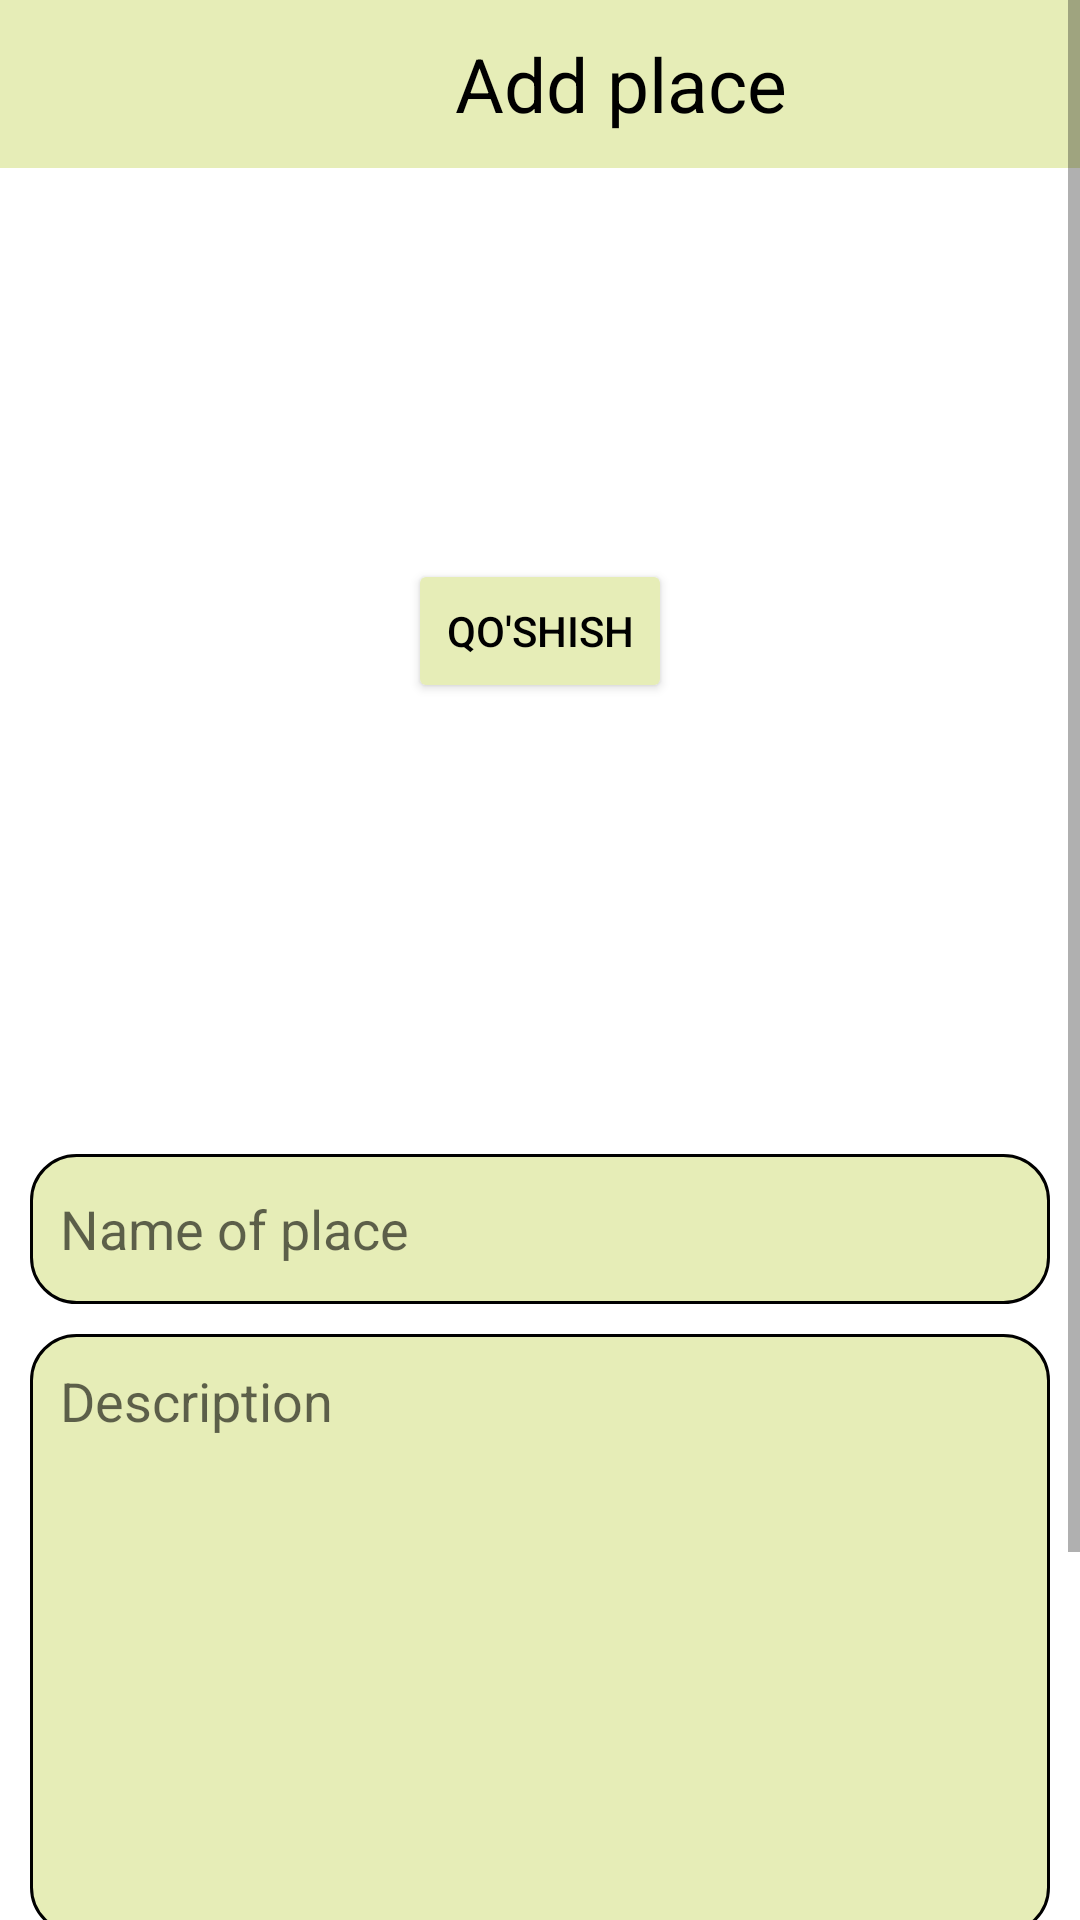

Android layout source for this screen:
<!-- AndroidManifest.xml: application theme Theme.LocationUzbekistan -->
<!-- res/layout/fragment_add.xml -->
<?xml version="1.0" encoding="utf-8"?>
<ScrollView xmlns:android="http://schemas.android.com/apk/res/android"
    xmlns:tools="http://schemas.android.com/tools"
    android:layout_width="match_parent"
    android:layout_height="match_parent"
    xmlns:app="http://schemas.android.com/apk/res-auto"
    android:orientation="vertical"
    tools:ignore="HardcodedText,RtlSymmetry,ContentDescription"
    tools:context=".AddFragment">

    <androidx.constraintlayout.widget.ConstraintLayout
        android:layout_width="match_parent"
        android:layout_height="wrap_content"
        android:paddingBottom="20dp">

        <ImageView
            android:id="@+id/back_btn"
            android:layout_width="0dp"
            android:layout_height="?android:attr/actionBarSize"
            android:background="#E6EDB7"
            android:padding="9dp"
            android:src="@drawable/back_ic"
            app:layout_constraintLeft_toLeftOf="parent"
            app:layout_constraintTop_toTopOf="parent"
            app:layout_constraintWidth_percent="0.15"/>

        <TextView
            android:id="@+id/ad_txt"
            android:layout_width="0dp"
            android:layout_height="?android:attr/actionBarSize"
            android:layout_gravity="center"
            android:background="#E6EDB7"
            android:gravity="center"
            android:text="Add place"
            android:textColor="@color/black"
            android:textSize="25sp"
            app:layout_constraintLeft_toRightOf="@+id/back_btn"
            app:layout_constraintRight_toRightOf="parent"
            app:layout_constraintTop_toTopOf="parent"
            app:layout_constraintWidth_percent="0.85" />



        <androidx.recyclerview.widget.RecyclerView
            android:id="@+id/img_recycle"
            android:layout_width="match_parent"
            android:layout_height="0dp"
            app:layout_constraintHeight_percent="0.4"
            app:layoutManager="androidx.recyclerview.widget.GridLayoutManager"
            android:orientation="vertical"
            app:spanCount="3"
            app:layout_constraintTop_toBottomOf="@id/ad_txt"
            tools:listitem="@layout/img_item_rv"/>

        <Button
            android:id="@+id/ad_img"
            android:layout_width="wrap_content"
            android:layout_height="wrap_content"
            app:layout_constraintTop_toTopOf="@id/img_recycle"
            app:layout_constraintBottom_toBottomOf="@id/img_recycle"
            app:layout_constraintLeft_toLeftOf="@id/img_recycle"
            app:layout_constraintRight_toRightOf="@id/img_recycle"
            android:text="Qo'shish"
            android:backgroundTint="#E6EDB7"
            android:textColor="@color/black"/>

        <EditText
            android:id="@+id/ad_name"
            android:layout_width="match_parent"
            android:layout_height="50dp"
            android:layout_marginStart="10dp"
            android:layout_marginTop="20dp"
            android:layout_marginEnd="10dp"
            android:background="@drawable/back2"
            android:hint="Name of place"
            android:paddingStart="10dp"
            app:layout_constraintLeft_toLeftOf="parent"
            app:layout_constraintRight_toRightOf="parent"
            app:layout_constraintTop_toBottomOf="@id/img_recycle"
            tools:ignore="RtlSymmetry" />


        <EditText
            android:id="@+id/ad_decrp"
            android:layout_width="match_parent"
            android:layout_height="200dp"
            android:layout_margin="10dp"
            android:background="@drawable/back2"
            android:gravity="start"
            android:hint="Description"
            android:paddingStart="10dp"
            android:paddingTop="10dp"
            android:textAlignment="textStart"
            app:layout_constraintLeft_toLeftOf="parent"
            app:layout_constraintRight_toRightOf="parent"
            app:layout_constraintTop_toBottomOf="@id/ad_name"
            tools:ignore="RtlSymmetry" />

            <EditText
                android:id="@+id/ad_link"
                android:layout_width="match_parent"
                android:layout_height="50dp"
                android:background="@drawable/back2"
                android:layout_marginStart="10dp"
                android:layout_marginEnd="10dp"
                android:layout_marginTop="10dp"
                android:hint="Put your link location"
                android:paddingStart="10dp"
                app:layout_constraintTop_toBottomOf="@id/ad_decrp"
                app:layout_constraintLeft_toLeftOf="parent"
                app:layout_constraintRight_toRightOf="parent"/>

        <androidx.cardview.widget.CardView
            android:layout_width="100dp"
            android:layout_height="wrap_content"
            android:layout_gravity="end|bottom"
            android:layout_marginTop="20dp"
            android:layout_marginEnd="20dp"
            app:cardCornerRadius="10dp"
            app:cardElevation="10dp"
            app:layout_constraintRight_toRightOf="parent"
            app:layout_constraintTop_toBottomOf="@id/ad_link">

            <TextView
                android:id="@+id/ad_add_btn"
                android:layout_width="100dp"
                android:layout_height="wrap_content"
                android:background="#BDD184"
                android:gravity="center"
                android:padding="10dp"
                android:text="Save"
                android:textColor="@color/white"
                android:textSize="20sp" />

        </androidx.cardview.widget.CardView>
        
    </androidx.constraintlayout.widget.ConstraintLayout>

</ScrollView>
<!-- res/layout/img_item_rv.xml (included above) -->
<?xml version="1.0" encoding="utf-8"?>
<LinearLayout xmlns:android="http://schemas.android.com/apk/res/android"
    android:layout_width="wrap_content"
    android:layout_height="wrap_content">
    <ImageView
        android:id="@+id/model_img"
        android:layout_width="120dp"
        android:layout_height="120dp"
        android:layout_gravity="center"
        android:scaleType="centerCrop"
        android:src="@drawable/img_ic"/>
</LinearLayout>
<!-- resources referenced by this layout -->
<resources>
  <color name="black">#FF000000</color>
  <color name="white">#FFFFFFFF</color>
  <!-- drawable account_ic: png bitmap (drawable, 6881 bytes) -->
  <!-- drawable back2 (drawable) -->
  <?xml version="1.0" encoding="utf-8"?>
  <shape xmlns:android="http://schemas.android.com/apk/res/android">
          <solid android:color="#E6EDB7"/>
          <corners android:radius="15dp"/>
          <stroke android:width="1dp"
              android:color="#000000"/>
  </shape>
  <!-- drawable img_ic: png bitmap (drawable, 4468 bytes) -->
  <style name="Theme.LocationUzbekistan" parent="Theme.MaterialComponents.DayNight.DarkActionBar">
          
          <item name="colorPrimary">@color/purple_500</item>
          <item name="colorPrimaryVariant">@color/purple_700</item>
          <item name="colorOnPrimary">@color/white</item>
          
          <item name="colorSecondary">@color/teal_200</item>
          <item name="colorSecondaryVariant">@color/teal_700</item>
          <item name="colorOnSecondary">@color/black</item>
          
          <item name="android:statusBarColor" tools:targetApi="l">?attr/colorPrimaryVariant</item>
          
      </style>
  <color name="purple_500">#FF6200EE</color>
  <color name="purple_700">#FF3700B3</color>
  <color name="teal_200">#FF03DAC5</color>
  <color name="teal_700">#FF018786</color>
</resources>
